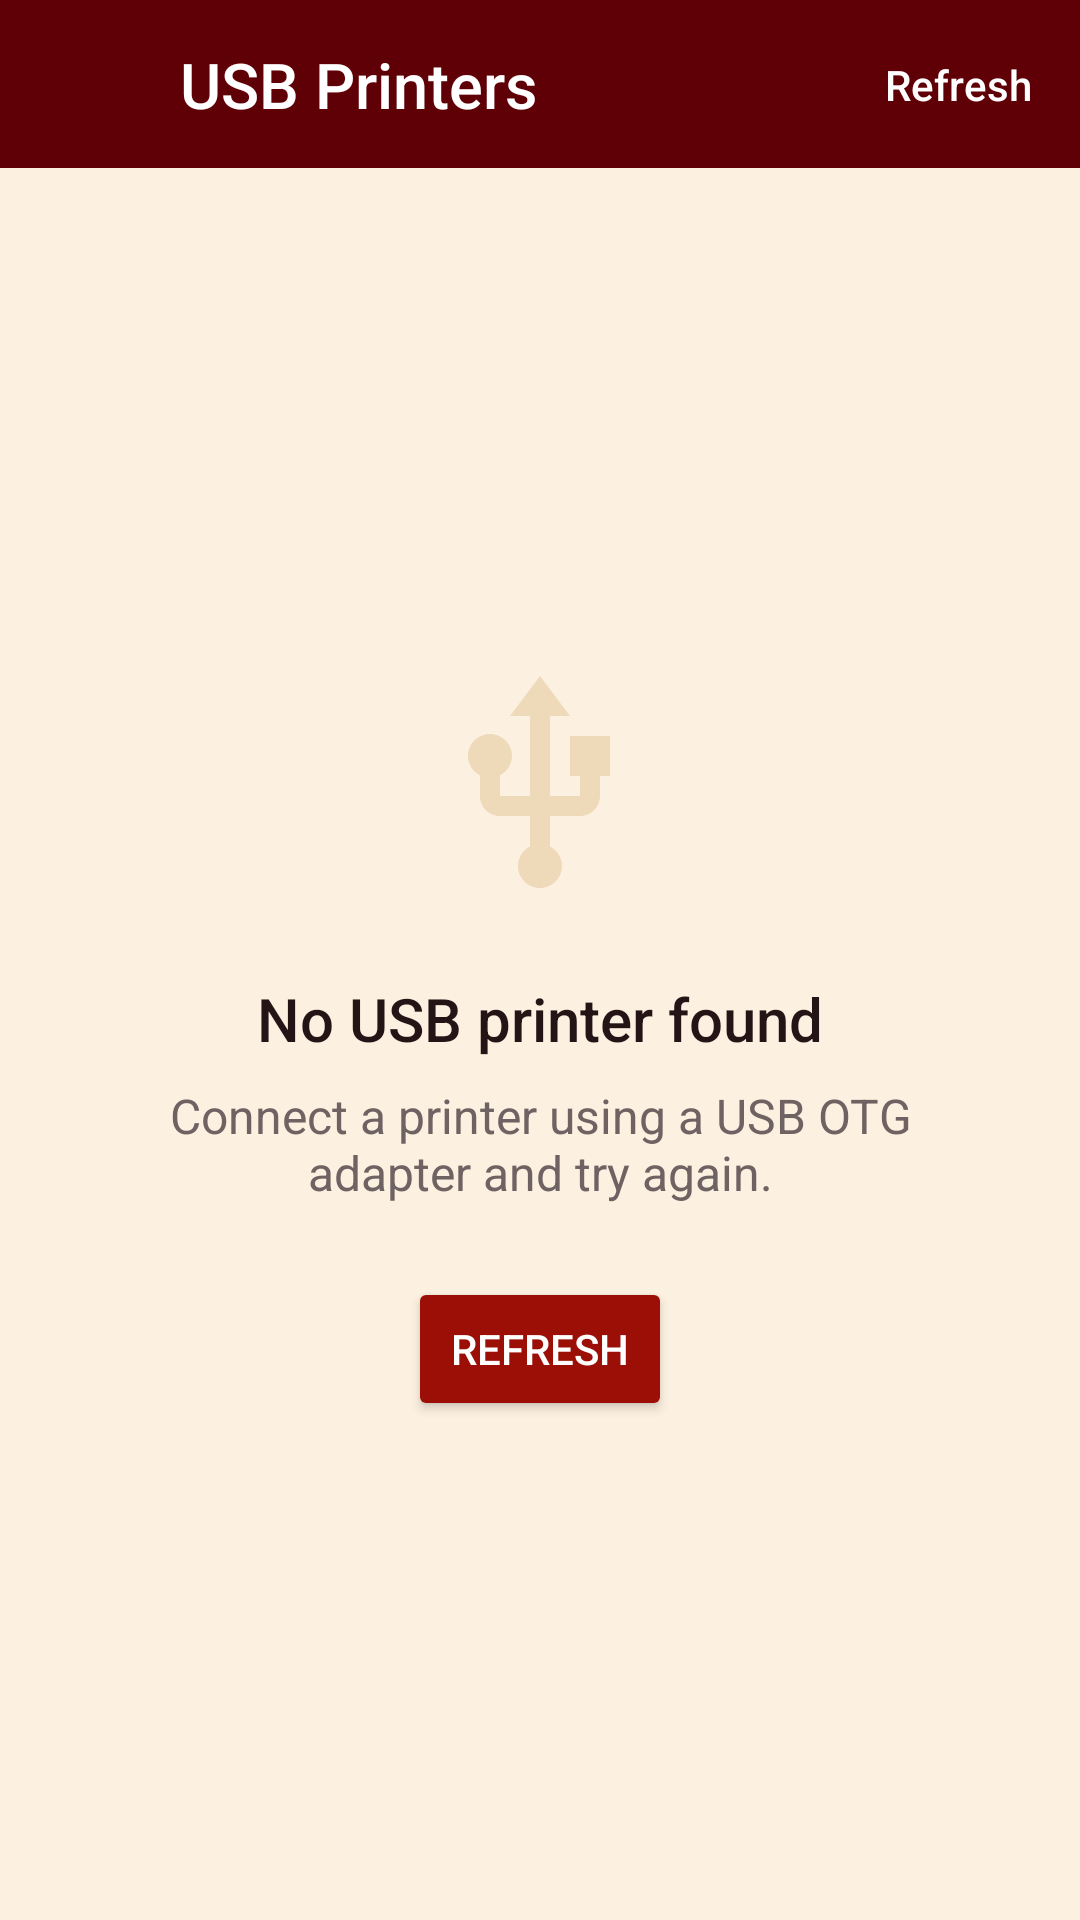

Here is an Android app screen rendered from its layout file. Give the layout XML and the strings, colors and styles it references.
<!-- AndroidManifest.xml: application theme Theme.MyPrinter -->
<!-- res/layout/activity_usb_printers.xml -->
<?xml version="1.0" encoding="utf-8"?>
<LinearLayout xmlns:android="http://schemas.android.com/apk/res/android"
    xmlns:app="http://schemas.android.com/apk/res-auto"
    xmlns:tools="http://schemas.android.com/tools"
    android:id="@+id/main"
    android:layout_width="match_parent"
    android:layout_height="match_parent"
    android:orientation="vertical"
    android:background="@color/app_background"
    tools:context=".UsbPrintersActivity">

    
    <LinearLayout
        android:id="@+id/header"
        android:layout_width="match_parent"
        android:layout_height="wrap_content"
        android:background="@color/primary_dark_red"
        android:orientation="vertical">

        <androidx.constraintlayout.widget.ConstraintLayout
            android:layout_width="match_parent"
            android:layout_height="56dp">

            <ImageView
                android:id="@+id/ivBack"
                android:layout_width="48dp"
                android:layout_height="48dp"
                android:layout_marginStart="4dp"
                android:background="?attr/selectableItemBackgroundBorderless"
                android:clickable="true"
                android:focusable="true"
                android:padding="12dp"
                android:src="@drawable/ic_back"
                android:contentDescription="Back"
                app:layout_constraintBottom_toBottomOf="parent"
                app:layout_constraintStart_toStartOf="parent"
                app:layout_constraintTop_toTopOf="parent"
                app:tint="@color/white" />

            <TextView
                android:id="@+id/tvTitle"
                android:layout_width="wrap_content"
                android:layout_height="wrap_content"
                android:layout_marginStart="8dp"
                android:text="@string/usb_printers"
                android:textColor="@color/white"
                android:textSize="21sp"
                android:fontFamily="sans-serif-medium"
                app:layout_constraintBottom_toBottomOf="parent"
                app:layout_constraintStart_toEndOf="@id/ivBack"
                app:layout_constraintTop_toTopOf="parent" />

            <TextView
                android:id="@+id/tvRefresh"
                android:layout_width="wrap_content"
                android:layout_height="wrap_content"
                android:layout_marginEnd="16dp"
                android:text="@string/refresh"
                android:textColor="@color/white"
                android:textSize="14sp"
                android:fontFamily="sans-serif-medium"
                app:layout_constraintBottom_toBottomOf="parent"
                app:layout_constraintEnd_toEndOf="parent"
                app:layout_constraintTop_toTopOf="parent" />

        </androidx.constraintlayout.widget.ConstraintLayout>
    </LinearLayout>

    <FrameLayout
        android:layout_width="match_parent"
        android:layout_height="match_parent">

        <androidx.recyclerview.widget.RecyclerView
            android:id="@+id/rvUsbPrinters"
            android:layout_width="match_parent"
            android:layout_height="match_parent"
            android:clipToPadding="false"
            android:padding="16dp"
            android:visibility="gone" />

        <LinearLayout
            android:id="@+id/emptyView"
            android:layout_width="match_parent"
            android:layout_height="match_parent"
            android:gravity="center"
            android:orientation="vertical"
            android:padding="32dp">

            <ImageView
                android:layout_width="80dp"
                android:layout_height="80dp"
                android:src="@drawable/ic_usb"
                app:tint="@color/light_cream" />

            <TextView
                android:layout_width="wrap_content"
                android:layout_height="wrap_content"
                android:layout_marginTop="24dp"
                android:text="@string/no_usb_printer_found"
                android:textColor="@color/primary_text"
                android:textSize="20sp"
                android:fontFamily="sans-serif-medium" />

            <TextView
                android:layout_width="wrap_content"
                android:layout_height="wrap_content"
                android:layout_marginTop="8dp"
                android:gravity="center"
                android:text="@string/connect_usb_otg"
                android:textColor="@color/secondary_text"
                android:textSize="16sp" />

            <Button
                android:id="@+id/btnRefresh"
                android:layout_width="wrap_content"
                android:layout_height="wrap_content"
                android:layout_marginTop="24dp"
                android:backgroundTint="@color/primary_red"
                android:text="@string/refresh"
                android:textColor="@color/white" />

        </LinearLayout>
    </FrameLayout>

</LinearLayout>
<!-- resources referenced by this layout -->
<resources>
  <color name="app_background">#FCF0E0</color>
  <color name="light_cream">#EED9B9</color>
  <color name="primary_dark_red">#5E0006</color>
  <color name="primary_red">#9B0F06</color>
  <color name="primary_text">#241416</color>
  <color name="secondary_text">#6F6263</color>
  <color name="white">#FFFFFFFF</color>
  <!-- drawable ic_usb (drawable) -->
  <vector xmlns:android="http://schemas.android.com/apk/res/android"
      android:width="24dp"
      android:height="24dp"
      android:viewportWidth="24"
      android:viewportHeight="24">
      <path
          android:fillColor="#FF000000"
          android:pathData="M15,7v4h1v2h-3V5h2l-3,-4 -3,4h2v8H8v-2.07c.7,-.37 1.2,-1.08 1.2,-1.93 0,-1.21 -.99,-2.2 -2.2,-2.2 -1.21,0 -2.2,.99 -2.2,2.2 0,.85 .5,1.56 1.2,1.93V13c0,1.11 .89,2 2,2h3v3.05c-.71,.37 -1.2,1.1 -1.2,1.95 0,1.21 .99,2.2 2.2,2.2 1.21,0 2.2,-.99 2.2,-2.2 0,-.85 -.49,-1.58 -1.2,-1.95V15h3c1.11,0 2,-.89 2,-2v-2h1V7h-4z" />
  </vector>
  <string name="connect_usb_otg">Connect a printer using a USB OTG adapter and try again.</string>
  <string name="no_usb_printer_found">No USB printer found</string>
  <string name="refresh">Refresh</string>
  <string name="usb_printers">USB Printers</string>
  <style name="Theme.MyPrinter" parent="Base.Theme.MyPrinter" />
  <style name="Base.Theme.MyPrinter" parent="Theme.Material3.DayNight.NoActionBar">
          
          <item name="android:statusBarColor">@color/primary_dark_red</item>
          <item name="android:windowLightStatusBar">false</item>
      </style>
</resources>
